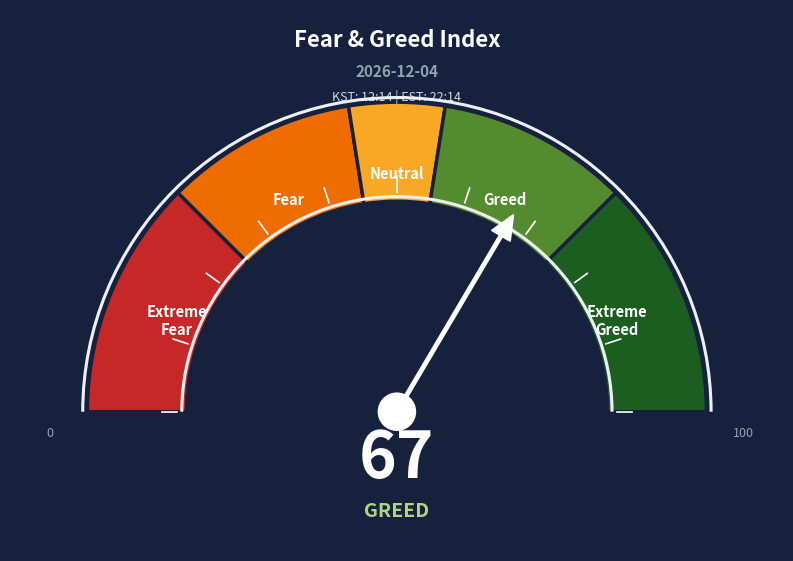

The matplotlib source for this figure:
import os
import numpy as np
import matplotlib
matplotlib.use('Agg')  # Headless mode (no display needed in Docker)
import matplotlib.pyplot as plt
import matplotlib.patches as mpatches
from datetime import datetime
import pytz
import logging

logger = logging.getLogger(__name__)

# Zone definitions: (score_start, score_end, hex_color, label)
GAUGE_ZONES = [
    (0,  25, '#C62828', 'Extreme\nFear'),
    (25, 45, '#EF6C00', 'Fear'),
    (45, 55, '#F9A825', 'Neutral'),
    (55, 75, '#558B2F', 'Greed'),
    (75, 100,'#1B5E20', 'Extreme\nGreed'),
]

RATING_COLORS = {
    'extreme fear': '#EF5350',
    'fear':         '#FF8A65',
    'neutral':      '#FFD54F',
    'greed':        '#AED581',
    'extreme greed':'#66BB6A',
}


def generate_fear_greed_gauge(score: float, rating: str, output_dir: str, date_str: str = None) -> str:
    """
    Generates a dark-themed speedometer gauge chart for the Fear & Greed Index.
    """
    try:
        # Timezones
        kst = pytz.timezone('Asia/Seoul')
        est = pytz.timezone('US/Eastern')
        
        now_kst = datetime.now(kst)
        now_est = datetime.now(est)
        
        if date_str is None:
            date_str = now_kst.strftime("%Y-%m-%d")
        
        time_info = f"KST: {now_kst.strftime('%H:%M')} | EST: {now_est.strftime('%H:%M')}"

        BG = '#16213E'
        fig, ax = plt.subplots(figsize=(8, 5.5), facecolor=BG)
        ax.set_facecolor(BG)
        ax.set_xlim(-1.25, 1.25)
        ax.set_ylim(-0.45, 1.3)
        ax.set_aspect('equal')
        ax.axis('off')

        # ── Gauge zones ──────────────────────────────────────────────
        for s_start, s_end, color, label in GAUGE_ZONES:
            a_start = 180 - (s_start / 100) * 180
            a_end   = 180 - (s_end   / 100) * 180
            wedge = mpatches.Wedge(
                center=(0, 0), r=1.0,
                theta1=a_end, theta2=a_start,
                width=0.32,
                facecolor=color, edgecolor=BG, linewidth=2.5,
                zorder=2
            )
            ax.add_patch(wedge)

            # Zone label (Increased font size)
            mid_a = np.radians(180 - ((s_start + s_end) / 2 / 100) * 180)
            r_lbl = 0.77
            ax.text(
                r_lbl * np.cos(mid_a), r_lbl * np.sin(mid_a),
                label, ha='center', va='center',
                fontsize=10.5, color='white', fontweight='bold',
                multialignment='center', zorder=3
            )

        # ── Outer / inner ring ────────────────────────────────────────
        ring_outer = mpatches.Wedge((0,0), r=1.02, theta1=0, theta2=180,
                                    width=0.01, facecolor='#ECEFF1', zorder=4)
        ring_inner = mpatches.Wedge((0,0), r=0.70, theta1=0, theta2=180,
                                    width=0.01, facecolor='#ECEFF1', zorder=4)
        ax.add_patch(ring_outer)
        ax.add_patch(ring_inner)

        # ── Tick marks (10-point intervals) ──────────────────────────
        for tick_score in range(0, 101, 10):
            tick_a = np.radians(180 - (tick_score / 100) * 180)
            r_in, r_out = 0.71, 0.76
            ax.plot(
                [r_in * np.cos(tick_a), r_out * np.cos(tick_a)],
                [r_in * np.sin(tick_a), r_out * np.sin(tick_a)],
                color='white', lw=1.2, zorder=5
            )

        # ── Needle (Enhanced Arrow Head) ──────────────────────────────
        needle_a  = np.radians(180 - (score / 100) * 180)
        needle_len = 0.72
        
        # Draw the needle line
        ax.plot([0, needle_len * np.cos(needle_a)], [0, needle_len * np.sin(needle_a)],
                color='white', lw=3.5, zorder=6)
        
        # Add a larger triangle arrow head at the tip
        head_len = 0.08
        ax.arrow(0, 0, (needle_len+0.02) * np.cos(needle_a), (needle_len+0.02) * np.sin(needle_a),
                 head_width=0.07, head_length=head_len, fc='white', ec='white', 
                 length_includes_head=True, zorder=7)

        # Needle pivot
        pivot = plt.Circle((0, 0), 0.06, color='white', zorder=8)
        ax.add_patch(pivot)

        # ── Score & rating text ───────────────────────────────────────
        ax.text(0, -0.15, str(int(round(score))),
                ha='center', va='center',
                fontsize=46, color='white', fontweight='bold', zorder=9)

        rating_color = RATING_COLORS.get(rating.lower().strip(), '#ECEFF1')
        ax.text(0, -0.32, rating.upper(),
                ha='center', va='center',
                fontsize=14, color=rating_color, fontweight='bold', zorder=9)

        # ── Title & Date/Time ─────────────────────────────────────────
        ax.text(0, 1.20, 'Fear & Greed Index',
                ha='center', va='center',
                fontsize=16, color='white', fontweight='bold')
        ax.text(0, 1.10, date_str,
                ha='center', va='center',
                fontsize=11, color='#90A4AE', fontweight='bold')
        ax.text(0, 1.02, time_info,
                ha='center', va='center',
                fontsize=9, color='#CFD8DC')

        # ── Edge labels 0 / 100 ───────────────────────────────────────
        ax.text(-1.12, -0.08, '0',   ha='center', fontsize=9, color='#90A4AE')
        ax.text( 1.12, -0.08, '100', ha='center', fontsize=9, color='#90A4AE')

        # ── Save ──────────────────────────────────────────────────────
        os.makedirs(output_dir, exist_ok=True)
        filepath = os.path.join(output_dir, f"fear_greed_{date_str}.png")

        plt.tight_layout(pad=0.3)
        plt.savefig(filepath, dpi=150, bbox_inches='tight',
                    facecolor=BG, edgecolor='none')
        plt.close(fig)

        logger.info(f"Fear & Greed gauge saved to {filepath}")
        return filepath

    except Exception as e:
        logger.error(f"Failed to generate Fear & Greed gauge: {e}")
        return None

        # ── Edge labels 0 / 100 ───────────────────────────────────────
        ax.text(-1.12, -0.08, '0',   ha='center', fontsize=9, color='#90A4AE')
        ax.text( 1.12, -0.08, '100', ha='center', fontsize=9, color='#90A4AE')

        # ── Save ──────────────────────────────────────────────────────
        os.makedirs(output_dir, exist_ok=True)
        filepath = os.path.join(output_dir, f"fear_greed_{date_str}.png")

        plt.tight_layout(pad=0.3)
        plt.savefig(filepath, dpi=150, bbox_inches='tight',
                    facecolor=BG, edgecolor='none')
        plt.close(fig)

        logger.info(f"Fear & Greed gauge saved to {filepath}")
        return filepath

    except Exception as e:
        logger.error(f"Failed to generate Fear & Greed gauge: {e}")
        return None


if __name__ == "__main__":
    # Quick test
    path = generate_fear_greed_gauge(
        score=67, rating="greed",
        output_dir="./test_output"
    )
    print(f"Saved: {path}")
